Run: headless pygame with SDL's dummy video driver; simulated clock (each Clock.tick advances the game by its frame time, no real sleeping); random seed 0; keys injected as events and as key.get_pressed() state; mouse plan: one left click at the window centre at the start of phase 2, then a move to the lower-right quarter at the start of phase 3.
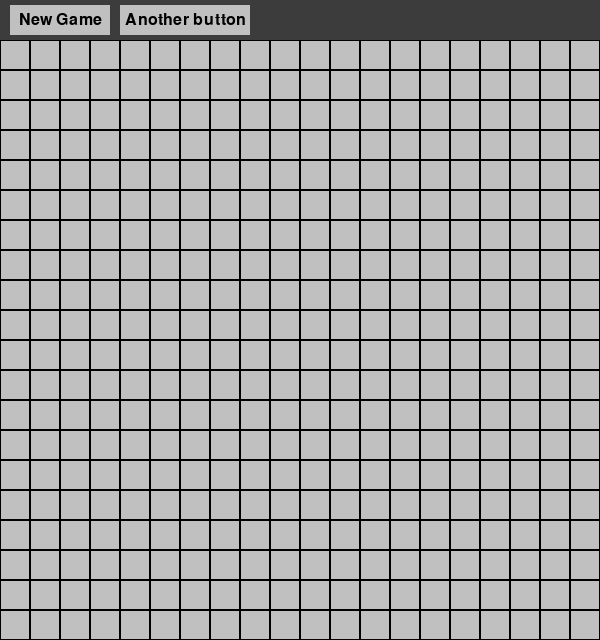
Frame 1 of 4 · flips 1–60 · no input
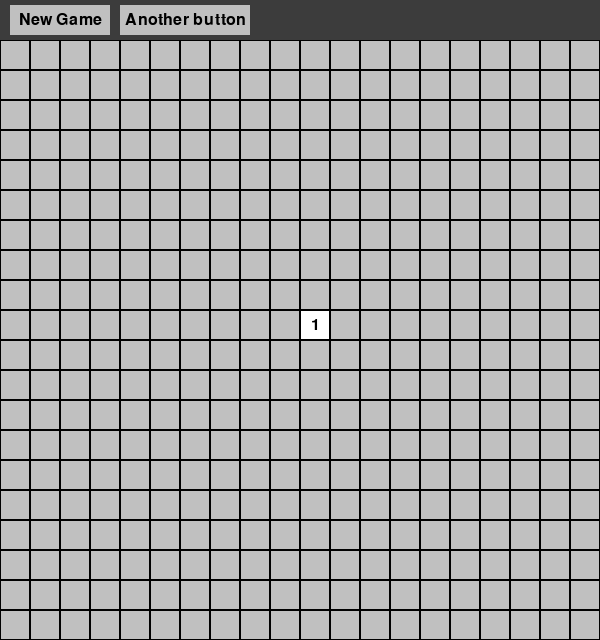
Frame 2 of 4 · flips 61–180 · clicked the window centre · tapped SPACE, RETURN · held RIGHT (→), D
Frame 3 of 4 · flips 181–300 · moved the mouse to the lower-right quarter · held DOWN (↓), S · screen unchanged from frame 2, image omitted
Frame 4 of 4 · flips 301–420 · held LEFT (←), A, UP (↑), W · screen unchanged from frame 3, image omitted

The pygame program that drew these frames:

import random
import pygame


class Game:
    def __init__(self, max_bombs, dimensions, cell_size_pix=50):
        # PARAMS
        self.cell_size = cell_size_pix
        self.menu_height = 40

        self.dimensions = dimensions
        self.max_bombs = max_bombs

        self.window_height = self.dimensions * self.cell_size + self.menu_height
        self.window_width = self.dimensions * self.cell_size
        # COLORS
        self.WHITE = (255, 255, 255)
        self.GRAY = (192, 192, 192)
        self.BLACK = (0, 0, 0)
        self.DARK_GRAY = (60, 60, 60)

        # GETTING THE FIELD
        self.field_object = None
        self.field = None
        self.obtain_a_new_field()

        # INIT
        pygame.init()
        self.screen = pygame.display.set_mode((self.window_width, self.window_height))
        pygame.display.set_caption('SMK: Minesweeper')
        self.font = pygame.font.Font(None, 24)  # INIT THE FOND - AFTER PYGAME ITSELF
        self.first_click = True

        # BUTTON INIT (SIZE and POSITIONS)
        self.menu_button = pygame.Rect(10, 5, 100, 30)
        self.another_button = pygame.Rect(120, 5, 130, 30)

        self.game_loop(self.screen)

    def game_loop(self, screen):
        running = True
        while running:
            for event in pygame.event.get():
                if event.type == pygame.QUIT:
                    running = False
                elif event.type == pygame.MOUSEBUTTONUP:
                    x, y = event.pos
                    if y < self.menu_height:  # CLICKED the MENU
                        self.menu_button_clicks(event.pos)
                    else:
                        field_x, field_y = x // self.cell_size, (y-self.menu_height) // self.cell_size
                        if event.button == 1:  # LEFT MOUSE BUTTON
                            #print(f"Clicked: {field_x}, {field_y}")

                            # Saving ourselves on the first click - it will recreate the field until safe.
                            while self.first_click and self.field[field_y][field_x].if_bomb:
                                #print('FIRST CLICK - RECREATING')
                                self.obtain_a_new_field()
                            self.first_click = False  # It's no longer the first click!
                            self.field_object.open_tile(x=field_x, y=field_y)
                            if self.check_if_we_click_on_a_bomb(field_x, field_y):
                                self.game_over()
                                #print('BOOOOM!')
                            self.first_click = False
                        elif event.button == 3:  # RIGHT MOUSE BUTTON
                            #print('RMB')
                            self.field[field_y][field_x].get_flagged()

            screen.fill(self.WHITE)
            self.draw_menu(screen)
            self.draw_the_field(screen)
            pygame.display.flip()  # this updates the window as I see. Nothing works w/o it.

    def draw_the_field(self, screen):
        for y in range(self.dimensions):
            for x in range(self.dimensions):
                rect_y = y * self.cell_size + self.menu_height
                rect = pygame.Rect(x * self.cell_size, rect_y, self.cell_size, self.cell_size)

                each_cell = self.field[y][x]
                if each_cell.if_open:
                    if each_cell.if_bomb:
                        background_color = 'red'
                    else:
                        background_color = self.WHITE

                    pygame.draw.rect(screen, background_color, rect)  # Fill the cell with the background color
                    cell_text = each_cell.string if each_cell.if_bomb else each_cell.bombs_around \
                        if each_cell.bombs_around > 0 else ""
                else:
                    # Closed cells are dark gray
                    pygame.draw.rect(screen, self.GRAY, rect)
                    cell_text = '' if not each_cell.is_flagged else '*'

                # Draw a black border for all cells
                pygame.draw.rect(screen, self.BLACK, rect, 1)  # 1 pixel border

                # Render the text for each cell
                if cell_text != '':  # Only render text if there's something to display
                    text = self.font.render(str(cell_text), True, self.BLACK)
                    text_rect = text.get_rect(center=rect.center)
                    screen.blit(text, text_rect)

    def obtain_a_new_field(self):
        self.field_object = Field(max_bombs=self.max_bombs, dimensions=self.dimensions)
        self.field = self.field_object.get()
        self.first_click = True

    def draw_menu(self, screen):
        # Draw the menu background
        pygame.draw.rect(screen, self.DARK_GRAY, [0, 0, self.window_width, self.menu_height])

        # Draw the "New Game" button
        button_rect = self.menu_button
        pygame.draw.rect(screen, self.GRAY, button_rect)

        # Add text to the button
        font = pygame.font.Font(None, 24)
        text = font.render("New Game", True, self.BLACK)
        text_rect = text.get_rect(center=button_rect.center)
        screen.blit(text, text_rect)

        # Draw the Another button
        button_rect = self.another_button
        pygame.draw.rect(screen, self.GRAY, button_rect)

        # Add text to the button
        font = pygame.font.Font(None, 24)
        text = font.render("Another button", True, self.BLACK)
        text_rect = text.get_rect(center=button_rect.center)
        screen.blit(text, text_rect)

        # Add other text, e.g., number of mines
        #mine_text = f"Mines: asdasd"
        #mine_surf = font.render(mine_text, True, self.WHITE)
        #screen.blit(mine_surf, (120, 10))

    def check_if_we_click_on_a_bomb(self, x, y):
        if self.field[y][x].if_bomb:
            return True
        else:
            return False

    def menu_button_clicks(self, pos):
        if self.menu_button.collidepoint(pos):
            print('Clicked New Game')
            self.obtain_a_new_field()
        elif self.another_button.collidepoint(pos):
            print('Another button')
        else:
            print('Missed all buttons')

    def game_over(self):
        self.field_object.open_all_tiles()


class Field:
    def __init__(self, max_bombs, dimensions):
        self.dimensions = dimensions

        if max_bombs <= dimensions * dimensions:
            tiles = [self.Tile(if_bomb=False) for _ in range((dimensions*dimensions) - max_bombs)] + \
                    [self.Tile(if_bomb=True) for _ in range(max_bombs)]
            random.shuffle(tiles)
            self.field = [tiles[i:i+dimensions] for i in range(0, len(tiles), dimensions)]
        else:
            self.field = [[self.Tile(if_bomb=True) for _ in range(dimensions)] for _ in range(dimensions)]

    def get(self):
        changed_field = self.field
        for y in range(self.dimensions):
            for x in range(self.dimensions):
                if not changed_field[y][x].if_bomb:
                    changed_field[y][x].bombs_around = self.count_bombs_around(x, y)
        return changed_field

    def count_bombs_around(self, x, y):
        counted_bombs = 0
        for i in range(-1, 2):  # this stuff generates the numbers -1, 0 and 1 to access adjacent cells
            for j in range(-1, 2):
                nx, ny = x + i, y + j
                if 0 <= nx < self.dimensions and 0 <= ny < self.dimensions:
                    if self.field[ny][nx].if_bomb:
                        counted_bombs += 1
        return counted_bombs

    def open_tile(self, x, y):
        if not (0 <= x < self.dimensions and 0 <= y < self.dimensions):
            return  # the empty RETURN is a must here. It stops the execution of recursion.
        tile = self.field[y][x]
        if tile.if_open or tile.if_bomb:
            return
        tile.open_tile()
        if tile.is_totally_empty():  # checking and opening adjacent
            for i in range(-1, 2):
                for j in range(-1, 2):
                    if j != 0 or i != 0:
                        self.open_tile(x + i, y + j)

    def open_all_tiles(self):
        for row in self.field:
            for tile in row:
                tile.if_open = True

    def __str__(self):
        return str(self.field)

    def __repr__(self):
        return str(self.field)

    class Tile:
        def __init__(self, if_bomb):
            self.bombs_around = 0
            self.if_bomb = if_bomb
            self.string = '*B*'
            self.if_open = False
            self.is_flagged = False

        def is_totally_empty(self):
            return not self.if_bomb and self.bombs_around == 0

        def open_tile(self):
            self.if_open = True

        def get_flagged(self):
            self.is_flagged = True if self.is_flagged is False else False

        def __str__(self):
            return self.string if self.if_bomb else str(self.bombs_around)

        def __repr__(self):
            return self.string if self.if_bomb else str(self.bombs_around)


def main():
    dim = 20
    bombs = 50
    Game(max_bombs=bombs, dimensions=dim, cell_size_pix=30)


if __name__ == "__main__":
    main()
